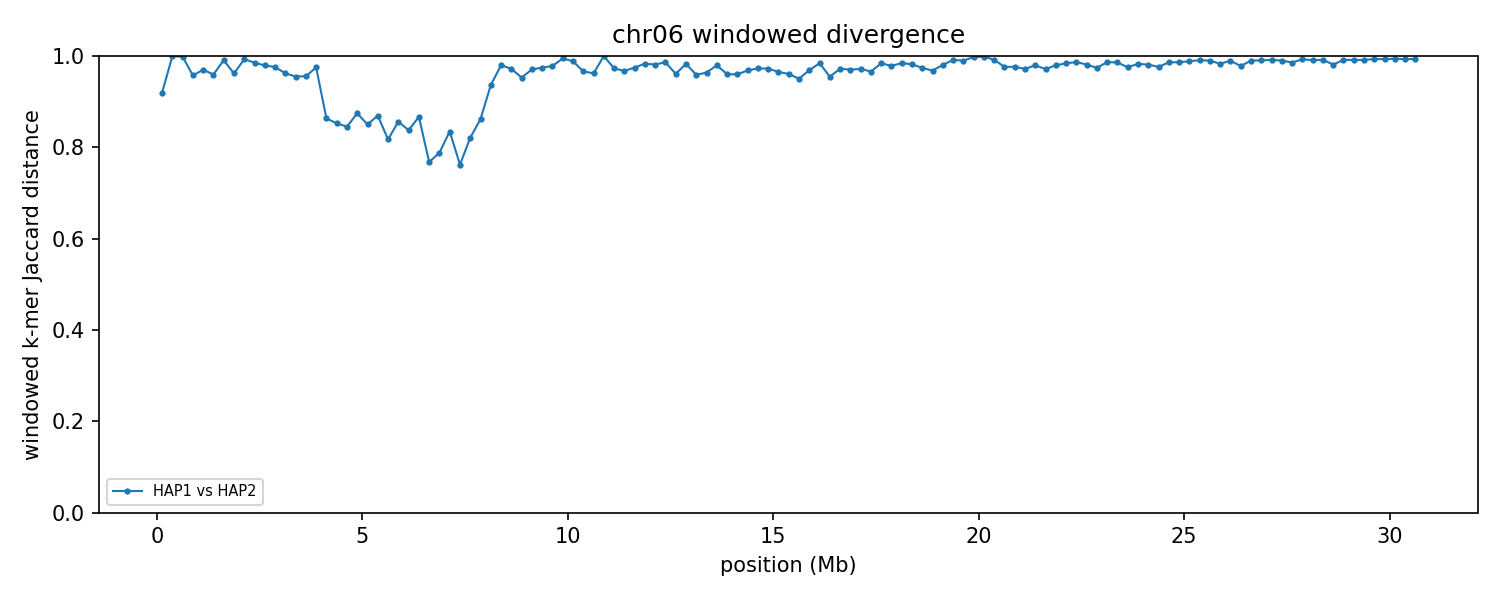

The table this chart was drawn from, first rows:
group	win_start	win_end	unit_a	unit_b	hap_a	hap_b	chrom_a	chrom_b	kmers_a	kmers_b	shared	union	jaccard_distance
chr06	1	250000	HAP1_chr06	HAP2_chr06	HAP1	HAP2	6	6	160541	83106	18150	225497	0.9195
chr06	250001	500000	HAP1_chr06	HAP2_chr06	HAP1	HAP2	6	6	196304	11851	128	208027	0.9994
chr06	500001	750000	HAP1_chr06	HAP2_chr06	HAP1	HAP2	6	6	205293	22145	320	227118	0.9986
chr06	750001	1000000	HAP1_chr06	HAP2_chr06	HAP1	HAP2	6	6	203988	211205	16986	398207	0.9573
chr06	1000001	1250000	HAP1_chr06	HAP2_chr06	HAP1	HAP2	6	6	197216	207543	11814	392945	0.9699
chr06	1250001	1500000	HAP1_chr06	HAP2_chr06	HAP1	HAP2	6	6	74141	203928	10843	267226	0.9594
chr06	1500001	1750000	HAP1_chr06	HAP2_chr06	HAP1	HAP2	6	6	38558	202701	2206	239053	0.9908
chr06	1750001	2000000	HAP1_chr06	HAP2_chr06	HAP1	HAP2	6	6	179218	213399	14478	378139	0.9617
chr06	2000001	2250000	HAP1_chr06	HAP2_chr06	HAP1	HAP2	6	6	207920	37765	1741	243944	0.9929
chr06	2250001	2500000	HAP1_chr06	HAP2_chr06	HAP1	HAP2	6	6	167757	35534	2903	200388	0.9855
chr06	2500001	2750000	HAP1_chr06	HAP2_chr06	HAP1	HAP2	6	6	179357	81046	5304	255099	0.9792
chr06	2750001	3000000	HAP1_chr06	HAP2_chr06	HAP1	HAP2	6	6	204610	191787	9329	387068	0.9759
chr06	3000001	3250000	HAP1_chr06	HAP2_chr06	HAP1	HAP2	6	6	200545	189275	14231	375589	0.9621
chr06	3250001	3500000	HAP1_chr06	HAP2_chr06	HAP1	HAP2	6	6	133700	203944	14513	323131	0.9551
chr06	3500001	3750000	HAP1_chr06	HAP2_chr06	HAP1	HAP2	6	6	155390	193400	14820	333970	0.9556
chr06	3750001	4000000	HAP1_chr06	HAP2_chr06	HAP1	HAP2	6	6	140977	219712	8826	351863	0.9749
chr06	4000001	4250000	HAP1_chr06	HAP2_chr06	HAP1	HAP2	6	6	164855	188982	42546	311291	0.8633
chr06	4250001	4500000	HAP1_chr06	HAP2_chr06	HAP1	HAP2	6	6	125425	152569	35736	242258	0.8525
chr06	4500001	4750000	HAP1_chr06	HAP2_chr06	HAP1	HAP2	6	6	143352	127715	36319	234748	0.8453
chr06	4750001	5000000	HAP1_chr06	HAP2_chr06	HAP1	HAP2	6	6	137250	150148	32039	255359	0.8745
chr06	5000001	5250000	HAP1_chr06	HAP2_chr06	HAP1	HAP2	6	6	123321	154153	36196	241278	0.85
chr06	5250001	5500000	HAP1_chr06	HAP2_chr06	HAP1	HAP2	6	6	131778	112175	28151	215802	0.8696
chr06	5500001	5750000	HAP1_chr06	HAP2_chr06	HAP1	HAP2	6	6	159759	161550	49625	271684	0.8173
chr06	5750001	6000000	HAP1_chr06	HAP2_chr06	HAP1	HAP2	6	6	131413	152995	35749	248659	0.8562
chr06	6000001	6250000	HAP1_chr06	HAP2_chr06	HAP1	HAP2	6	6	120809	121137	33820	208126	0.8375
chr06	6250001	6500000	HAP1_chr06	HAP2_chr06	HAP1	HAP2	6	6	137780	128154	31296	234638	0.8666
chr06	6500001	6750000	HAP1_chr06	HAP2_chr06	HAP1	HAP2	6	6	137681	150644	54335	233990	0.7678
chr06	6750001	7000000	HAP1_chr06	HAP2_chr06	HAP1	HAP2	6	6	130397	156503	50153	236747	0.7882
chr06	7000001	7250000	HAP1_chr06	HAP2_chr06	HAP1	HAP2	6	6	125895	122791	35293	213393	0.8346
chr06	7250001	7500000	HAP1_chr06	HAP2_chr06	HAP1	HAP2	6	6	117132	120442	45660	191914	0.7621
chr06	7500001	7750000	HAP1_chr06	HAP2_chr06	HAP1	HAP2	6	6	102266	151985	38604	215647	0.821
chr06	7750001	8000000	HAP1_chr06	HAP2_chr06	HAP1	HAP2	6	6	140903	113247	30869	223281	0.8617
chr06	8000001	8250000	HAP1_chr06	HAP2_chr06	HAP1	HAP2	6	6	187742	134650	19296	303096	0.9363
chr06	8250001	8500000	HAP1_chr06	HAP2_chr06	HAP1	HAP2	6	6	217012	126769	6832	336949	0.9797
chr06	8500001	8750000	HAP1_chr06	HAP2_chr06	HAP1	HAP2	6	6	198784	111621	8452	301953	0.972
chr06	8750001	9000000	HAP1_chr06	HAP2_chr06	HAP1	HAP2	6	6	207049	112574	14444	305179	0.9527
chr06	9000001	9250000	HAP1_chr06	HAP2_chr06	HAP1	HAP2	6	6	214776	120002	9586	325192	0.9705
chr06	9250001	9500000	HAP1_chr06	HAP2_chr06	HAP1	HAP2	6	6	203407	27439	5711	225135	0.9746
chr06	9500001	9750000	HAP1_chr06	HAP2_chr06	HAP1	HAP2	6	6	176535	100542	5947	271130	0.9781
chr06	9750001	10000000	HAP1_chr06	HAP2_chr06	HAP1	HAP2	6	6	203630	43426	1340	245716	0.9945
chr06	10000001	10250000	HAP1_chr06	HAP2_chr06	HAP1	HAP2	6	6	214492	59206	3109	270589	0.9885
chr06	10250001	10500000	HAP1_chr06	HAP2_chr06	HAP1	HAP2	6	6	205321	144900	11383	338838	0.9664
chr06	10500001	10750000	HAP1_chr06	HAP2_chr06	HAP1	HAP2	6	6	160062	173660	12251	321471	0.9619
chr06	10750001	11000000	HAP1_chr06	HAP2_chr06	HAP1	HAP2	6	6	4606	216496	44	221058	0.9998
chr06	11000001	11250000	HAP1_chr06	HAP2_chr06	HAP1	HAP2	6	6	74680	201196	7223	268653	0.9731
chr06	11250001	11500000	HAP1_chr06	HAP2_chr06	HAP1	HAP2	6	6	178462	182222	11434	349250	0.9673
chr06	11500001	11750000	HAP1_chr06	HAP2_chr06	HAP1	HAP2	6	6	206680	135549	8435	333794	0.9747
chr06	11750001	12000000	HAP1_chr06	HAP2_chr06	HAP1	HAP2	6	6	214463	211165	7028	418600	0.9832
chr06	12000001	12250000	HAP1_chr06	HAP2_chr06	HAP1	HAP2	6	6	219716	202629	7759	414586	0.9813
chr06	12250001	12500000	HAP1_chr06	HAP2_chr06	HAP1	HAP2	6	6	222561	170900	5303	388158	0.9863
chr06	12500001	12750000	HAP1_chr06	HAP2_chr06	HAP1	HAP2	6	6	155059	205119	13578	346600	0.9608
chr06	12750001	13000000	HAP1_chr06	HAP2_chr06	HAP1	HAP2	6	6	186788	216652	6762	396678	0.983
chr06	13000001	13250000	HAP1_chr06	HAP2_chr06	HAP1	HAP2	6	6	188995	213264	15979	386280	0.9586
chr06	13250001	13500000	HAP1_chr06	HAP2_chr06	HAP1	HAP2	6	6	219167	160571	13331	366407	0.9636
chr06	13500001	13750000	HAP1_chr06	HAP2_chr06	HAP1	HAP2	6	6	213922	163181	7534	369569	0.9796
chr06	13750001	14000000	HAP1_chr06	HAP2_chr06	HAP1	HAP2	6	6	216716	206447	16207	406956	0.9602
chr06	14000001	14250000	HAP1_chr06	HAP2_chr06	HAP1	HAP2	6	6	215041	215118	16639	413520	0.9598
chr06	14250001	14500000	HAP1_chr06	HAP2_chr06	HAP1	HAP2	6	6	199815	225150	13000	411965	0.9684
chr06	14500001	14750000	HAP1_chr06	HAP2_chr06	HAP1	HAP2	6	6	200117	226435	11322	415230	0.9727
chr06	14750001	15000000	HAP1_chr06	HAP2_chr06	HAP1	HAP2	6	6	223859	172300	10591	385568	0.9725
... 63 more rows
